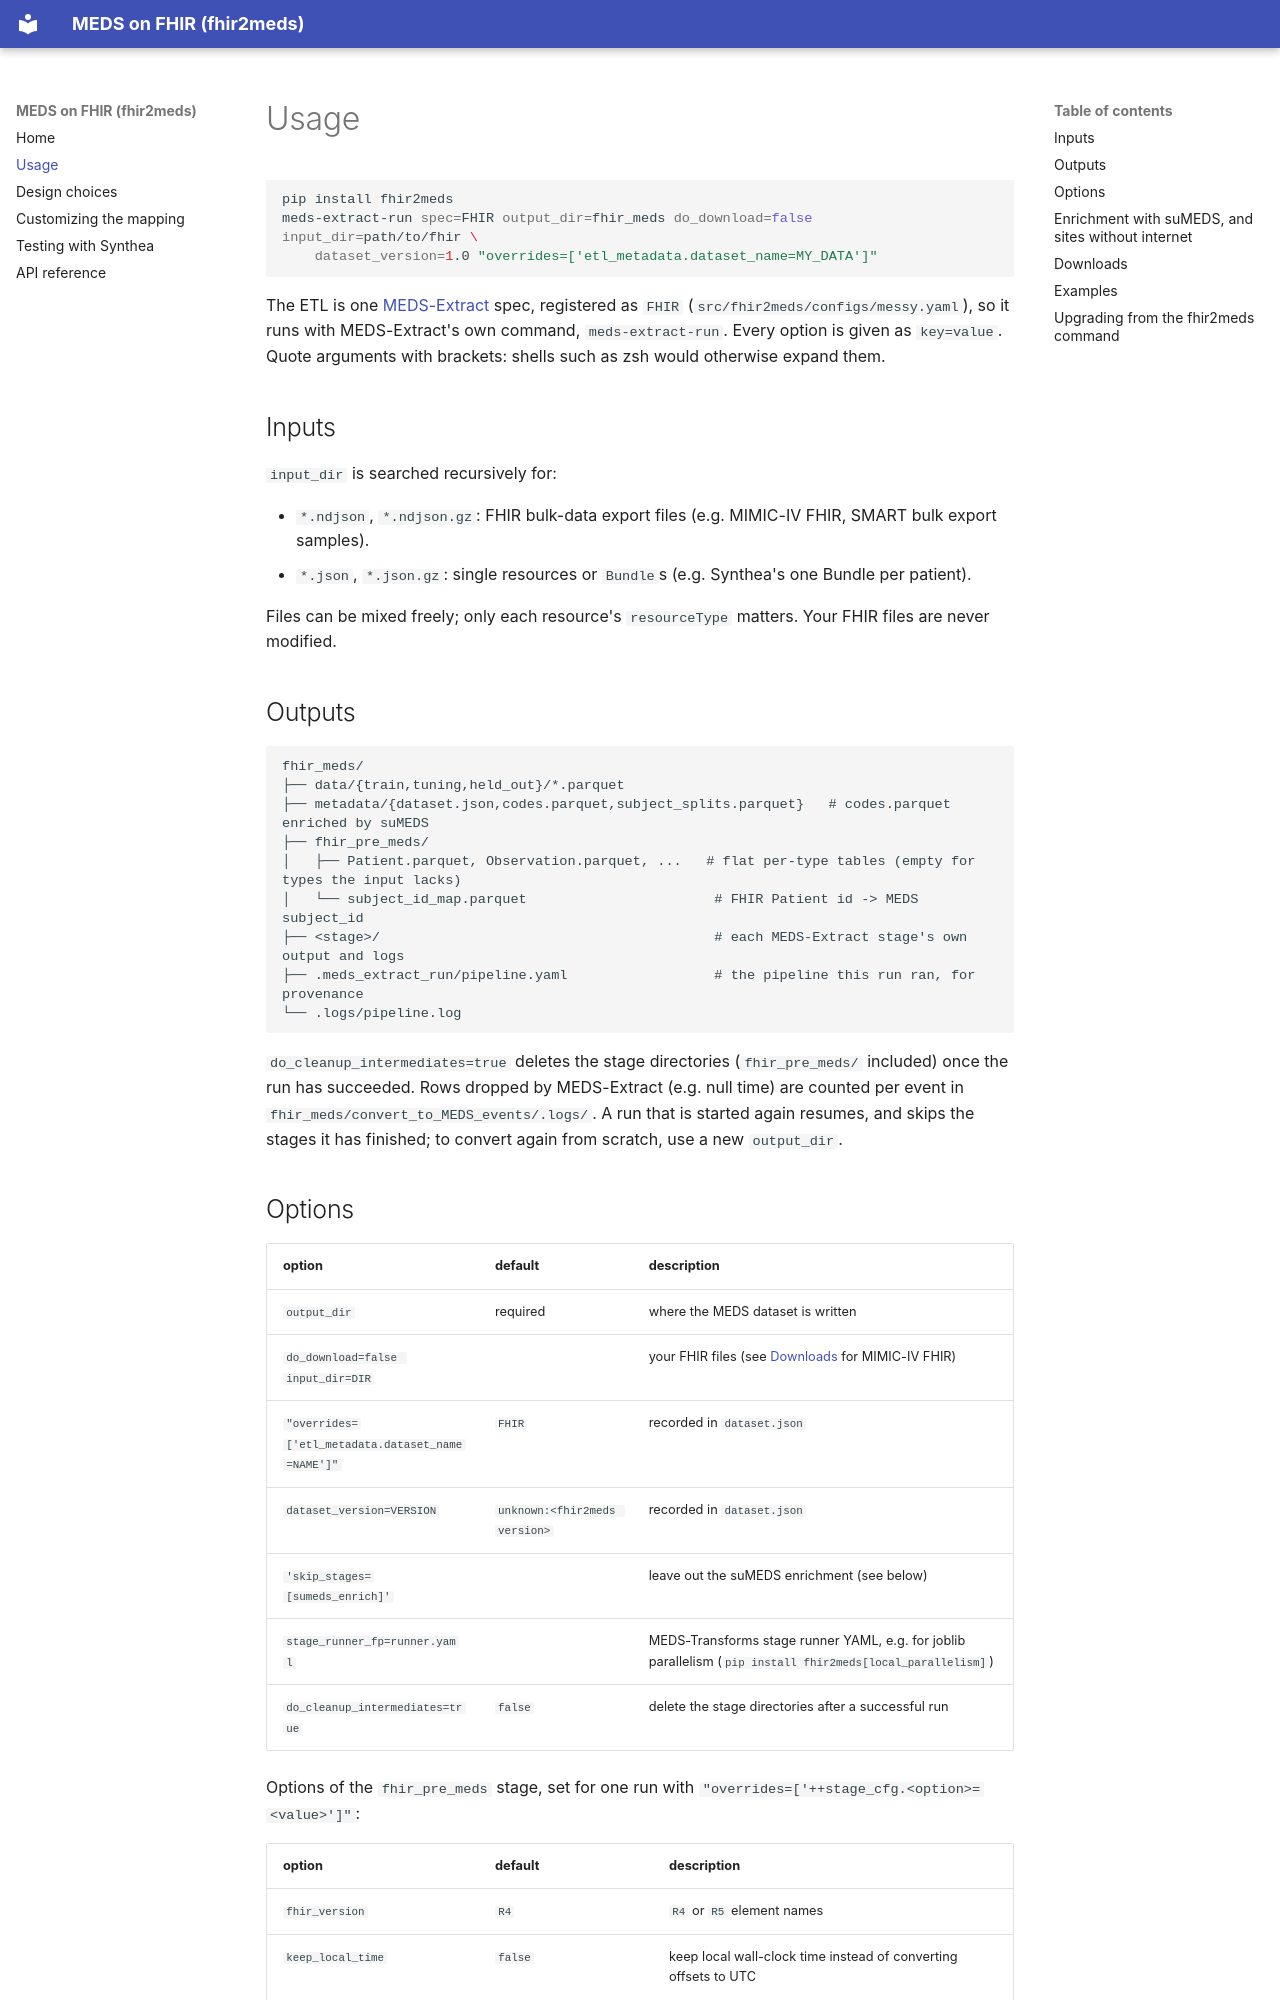

repository: rvandewater/FHIR_MEDS · page: usage/index.html · generator: mkdocs

# Usage

```bash
pip install fhir2meds
meds-extract-run spec=FHIR output_dir=fhir_meds do_download=false input_dir=path/to/fhir \
	dataset_version=1.0 "overrides=['etl_metadata.dataset_name=MY_DATA']"
```

The ETL is one [MEDS-Extract](https://github.com/mmcdermott/MEDS_extract) spec, registered as `FHIR`
(`src/fhir2meds/configs/messy.yaml`), so it runs with MEDS-Extract's own command, `meds-extract-run`. Every option
is given as `key=value`. Quote arguments with brackets: shells such as zsh would otherwise expand them.

## Inputs

`input_dir` is searched recursively for:

- `*.ndjson`, `*.ndjson.gz`: FHIR bulk-data export files (e.g. MIMIC-IV FHIR, SMART bulk export samples).
- `*.json`, `*.json.gz`: single resources or `Bundle`s (e.g. Synthea's one Bundle per patient).

Files can be mixed freely; only each resource's `resourceType` matters. Your FHIR files are never modified.

## Outputs

```text
fhir_meds/
├── data/{train,tuning,held_out}/*.parquet
├── metadata/{dataset.json,codes.parquet,subject_splits.parquet}   # codes.parquet enriched by suMEDS
├── fhir_pre_meds/
│   ├── Patient.parquet, Observation.parquet, ...   # flat per-type tables (empty for types the input lacks)
│   └── subject_id_map.parquet                       # FHIR Patient id -> MEDS subject_id
├── <stage>/                                         # each MEDS-Extract stage's own output and logs
├── .meds_extract_run/pipeline.yaml                  # the pipeline this run ran, for provenance
└── .logs/pipeline.log
```

`do_cleanup_intermediates=true` deletes the stage directories (`fhir_pre_meds/` included) once the run has
succeeded. Rows dropped by MEDS-Extract (e.g. null time) are counted per event in
`fhir_meds/convert_to_MEDS_events/.logs/`. A run that is started again resumes, and skips the stages it has
finished; to convert again from scratch, use a new `output_dir`.
